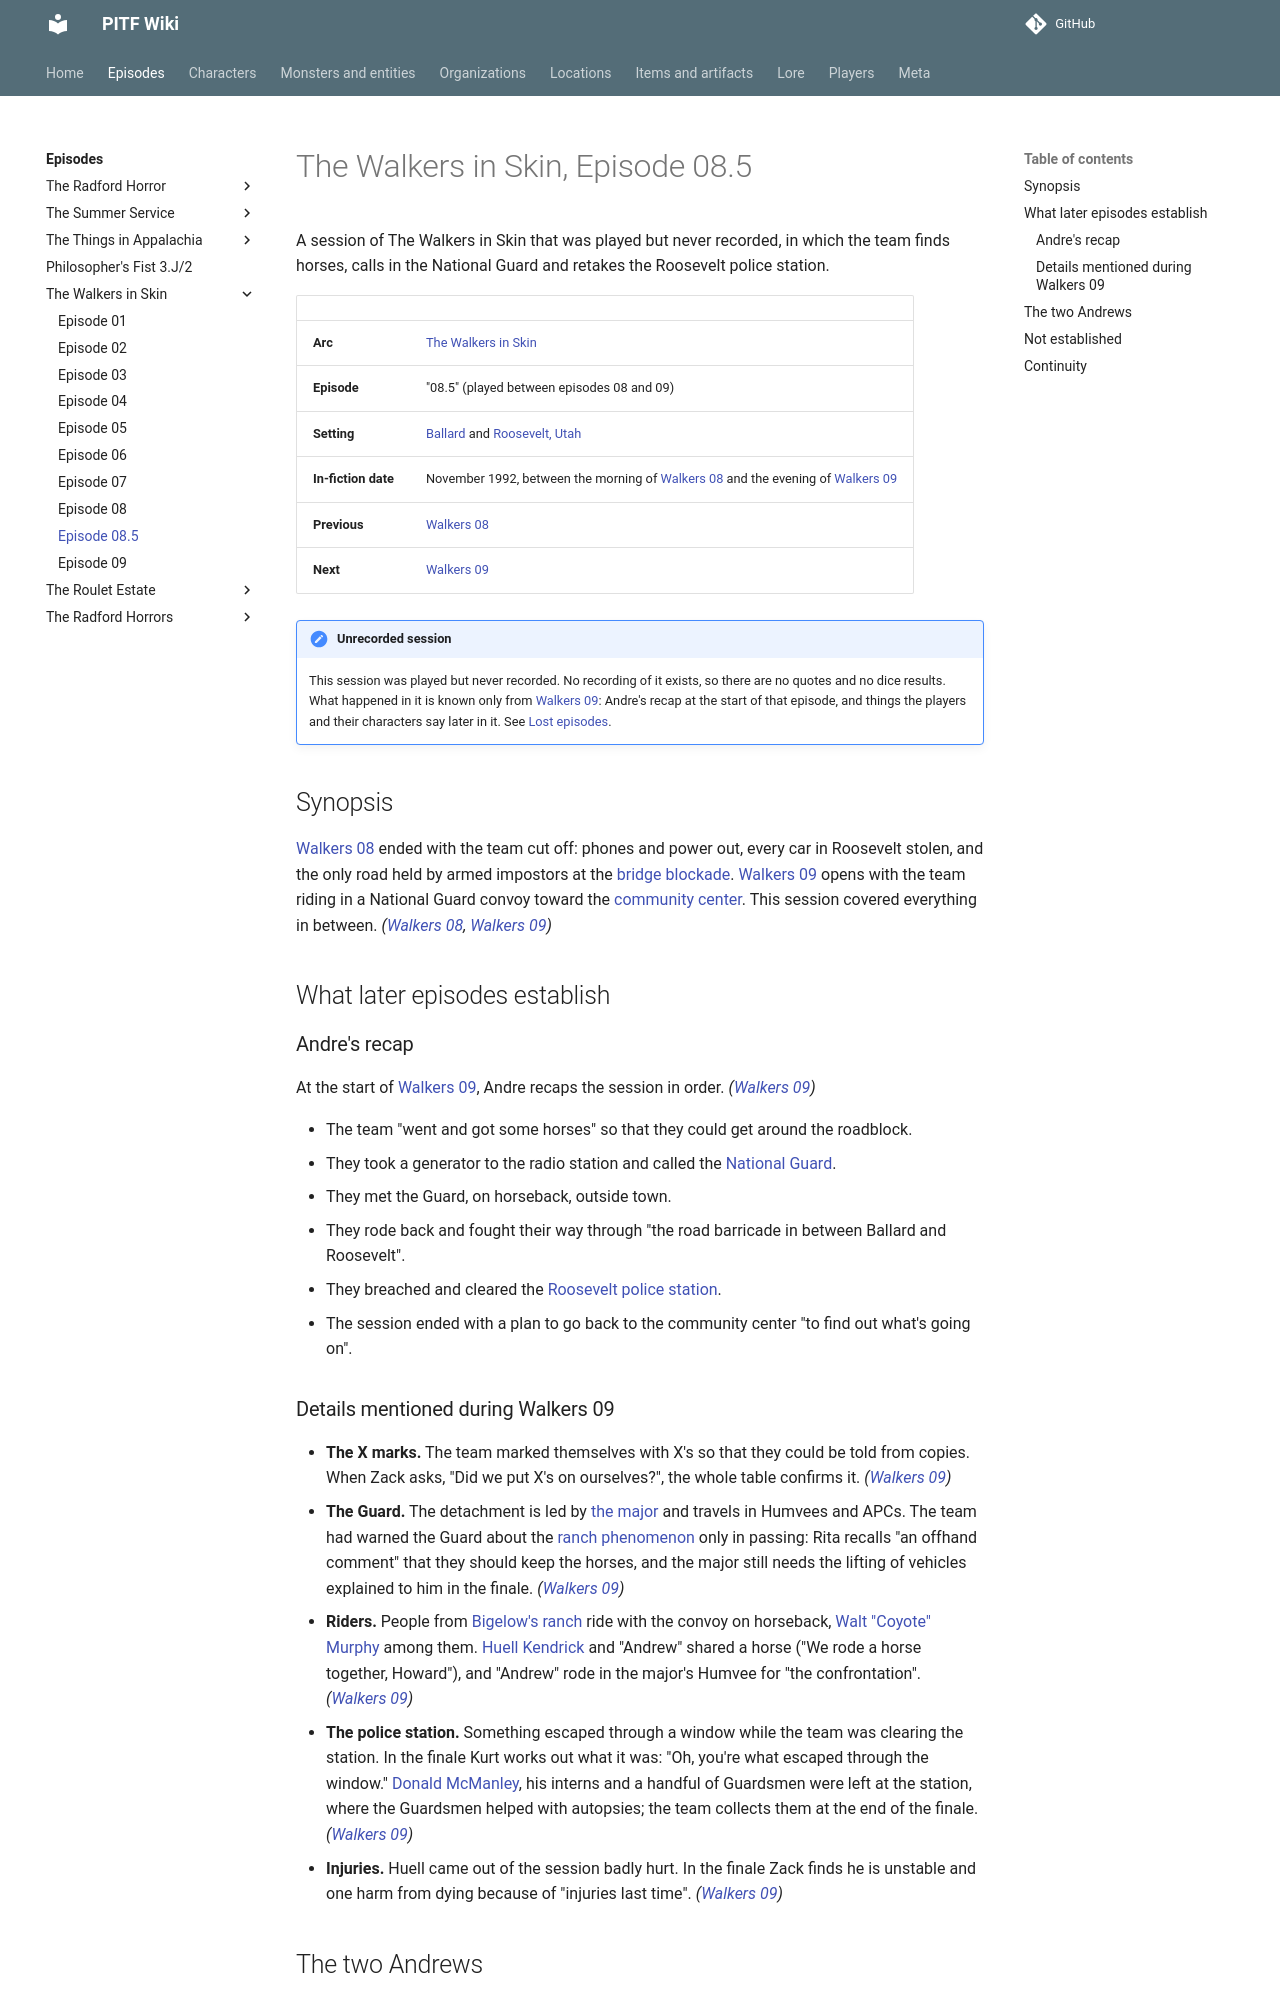

repository: AndreTInfante/pitf-wiki · page: episodes/walkers-in-skin/08-5/index.html · generator: mkdocs

# The Walkers in Skin, Episode 08.5

A session of The Walkers in Skin that was played but never recorded, in which the team finds horses, calls in the National Guard and retakes the Roosevelt police station.

| | |
|---|---|
| **Arc** | [The Walkers in Skin](index.md) |
| **Episode** | "08.5" (played between episodes 08 and 09) |
| **Setting** | [Ballard](../../locations/ballard-utah.md) and [Roosevelt, Utah](../../locations/roosevelt-utah.md) |
| **In-fiction date** | November 1992, between the morning of [Walkers 08](08.md) and the evening of [Walkers 09](09.md) |
| **Previous** | [Walkers 08](08.md) |
| **Next** | [Walkers 09](09.md) |

!!! note "Unrecorded session"
    This session was played but never recorded. No recording of it exists, so there are no quotes and no dice results. What happened in it is known only from [Walkers 09](09.md): Andre's recap at the start of that episode, and things the players and their characters say later in it. See [Lost episodes](../../meta/lost-episodes.md).

## Synopsis

[Walkers 08](08.md) ended with the team cut off: phones and power out, every car in Roosevelt stolen, and the only road held by armed impostors at the [bridge blockade](../../locations/bridge-blockade.md). [Walkers 09](09.md) opens with the team riding in a National Guard convoy toward the [community center](../../locations/community-center.md). This session covered everything in between. *([Walkers 08](08.md), [Walkers 09](09.md))*

## What later episodes establish

### Andre's recap

At the start of [Walkers 09](09.md), Andre recaps the session in order. *([Walkers 09](09.md))*

- The team "went and got some horses" so that they could get around the roadblock.
- They took a generator to the radio station and called the [National Guard](../../organizations/national-guard.md).
- They met the Guard, on horseback, outside town.
- They rode back and fought their way through "the road barricade in between Ballard and Roosevelt".
- They breached and cleared the [Roosevelt police station](../../locations/roosevelt-police-station.md).
- The session ended with a plan to go back to the community center "to find out what's going on".

### Details mentioned during Walkers 09

- **The X marks.** The team marked themselves with X's so that they could be told from copies. When Zack asks, "Did we put X's on ourselves?", the whole table confirms it. *([Walkers 09](09.md))*
- **The Guard.** The detachment is led by [the major](../../characters/national-guard-major.md) and travels in Humvees and APCs. The team had warned the Guard about the [ranch phenomenon](../../lore/ranch-phenomenon.md) only in passing: Rita recalls "an offhand comment" that they should keep the horses, and the major still needs the lifting of vehicles explained to him in the finale. *([Walkers 09](09.md))*
- **Riders.** People from [Bigelow's ranch](../../organizations/bigelows-research-operation.md) ride with the convoy on horseback, [Walt "Coyote" Murphy](../../characters/walt-murphy.md) among them. [Huell Kendrick](../../characters/huell-kendrick.md) and "Andrew" shared a horse ("We rode a horse together, Howard"), and "Andrew" rode in the major's Humvee for "the confrontation". *([Walkers 09](09.md))*
- **The police station.** Something escaped through a window while the team was clearing the station. In the finale Kurt works out what it was: "Oh, you're what escaped through the window." [Donald McManley](../../characters/donald-mcmanley.md), his interns and a handful of Guardsmen were left at the station, where the Guardsmen helped with autopsies; the team collects them at the end of the finale. *([Walkers 09](09.md))*
- **Injuries.** Huell came out of the session badly hurt. In the finale Zack finds he is unstable and one harm from dying because of "injuries last time". *([Walkers 09](09.md))*
